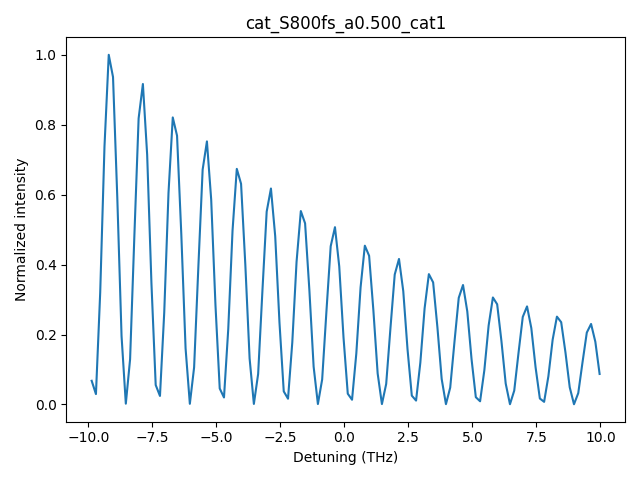

Values plotted in this chart, from the file beside it:
detune_THz, I_norm
-9.866666666598968405e+00, 6.764165596501285627e-02
-9.699999999932250816e+00, 2.958104252966382852e-02
-9.533333333265531451e+00, 3.205408203876044526e-01
-9.366666666598844060e+00, 7.373613591844269122e-01
-9.199999999932124695e+00, 1.000000000000000000e+00
-9.033333333265407106e+00, 9.364676316070573714e-01
-8.866666666598687740e+00, 5.923745408217601094e-01
-8.699999999931968375e+00, 1.954820346694190747e-01
-8.533333333265250786e+00, 2.183162436324404335e-03
-8.366666666598531421e+00, 1.292673228851568545e-01
-8.199999999931812056e+00, 4.812520837022624676e-01
-8.033333333265094467e+00, 8.182710759946634216e-01
-7.866666666598375102e+00, 9.165185882191372313e-01
-7.699999999931656625e+00, 7.140347096880940159e-01
-7.533333333264937259e+00, 3.469764082514695813e-01
-7.366666666598218782e+00, 5.552484685382615831e-02
-7.199999999931500305e+00, 2.428219549941391595e-02
-7.033333333264780940e+00, 2.631217927809856305e-01
-6.866666666598062463e+00, 6.052764423062937382e-01
-6.699999999931343986e+00, 8.208682420740376351e-01
-6.533333333264624621e+00, 7.687168314014587445e-01
-6.366666666597906143e+00, 4.862620162896080789e-01
-6.199999999931187666e+00, 1.604654935889642531e-01
-6.033333333264469189e+00, 1.792160263297184293e-03
-5.866666666597749824e+00, 1.061110479556160446e-01
-5.699999999931031347e+00, 3.950441275402459818e-01
-5.533333333264312870e+00, 6.716928777020688690e-01
-5.366666666597593505e+00, 7.523419041861332257e-01
-5.199999999930875028e+00, 5.861296592656218829e-01
-5.033333333264156551e+00, 2.848228341565751109e-01
-4.866666666597437185e+00, 4.557884127118833756e-02
-4.699999999930718708e+00, 1.993238306572450019e-02
-4.533333333264000231e+00, 2.159885116271868244e-01
-4.366666666597280866e+00, 4.968530819662398956e-01
-4.199999999930562389e+00, 6.738259799952539542e-01
-4.033333333263843912e+00, 6.310163851838166416e-01
-3.866666666597124991e+00, 3.991575787676873155e-01
-3.699999999930406069e+00, 1.317210298526081125e-01
-3.533333333263718679e+00, 1.471088067122731154e-03
-3.366666666597000201e+00, 8.710356178147792006e-02
-3.199999999930281280e+00, 3.242799689171494970e-01
-3.033333333263562359e+00, 5.513721490714315054e-01
-2.866666666596843882e+00, 6.175739985208312799e-01
-2.699999999930124961e+00, 4.811352212815901419e-01
-2.533333333263406040e+00, 2.338018271798683601e-01
-2.366666666596687563e+00, 3.741412660442657023e-02
-2.199999999929968642e+00, 1.636193014395388029e-02
-2.033333333263250164e+00, 1.772982380500668642e-01
-1.866666666596531243e+00, 4.078509959989903289e-01
-1.699999999929812544e+00, 5.531223668452868170e-01
-1.533333333263093845e+00, 5.179813274535879364e-01
-1.366666666596374924e+00, 3.276558022912234858e-01
-1.199999999929656225e+00, 1.081256295418805968e-01
-1.033333333262937526e+00, 1.207571909283785367e-03
-8.666666665962187155e-01, 7.150053472469798665e-02
-6.999999999295000164e-01, 2.661911081795765299e-01
-5.333333332627812062e-01, 4.526038658601755360e-01
-3.666666665960625071e-01, 5.069468594832153840e-01
-1.999999999293437525e-01, 3.949486120496704111e-01
-3.333333326262499785e-02, 1.919205052577346582e-01
... 60 more rows
